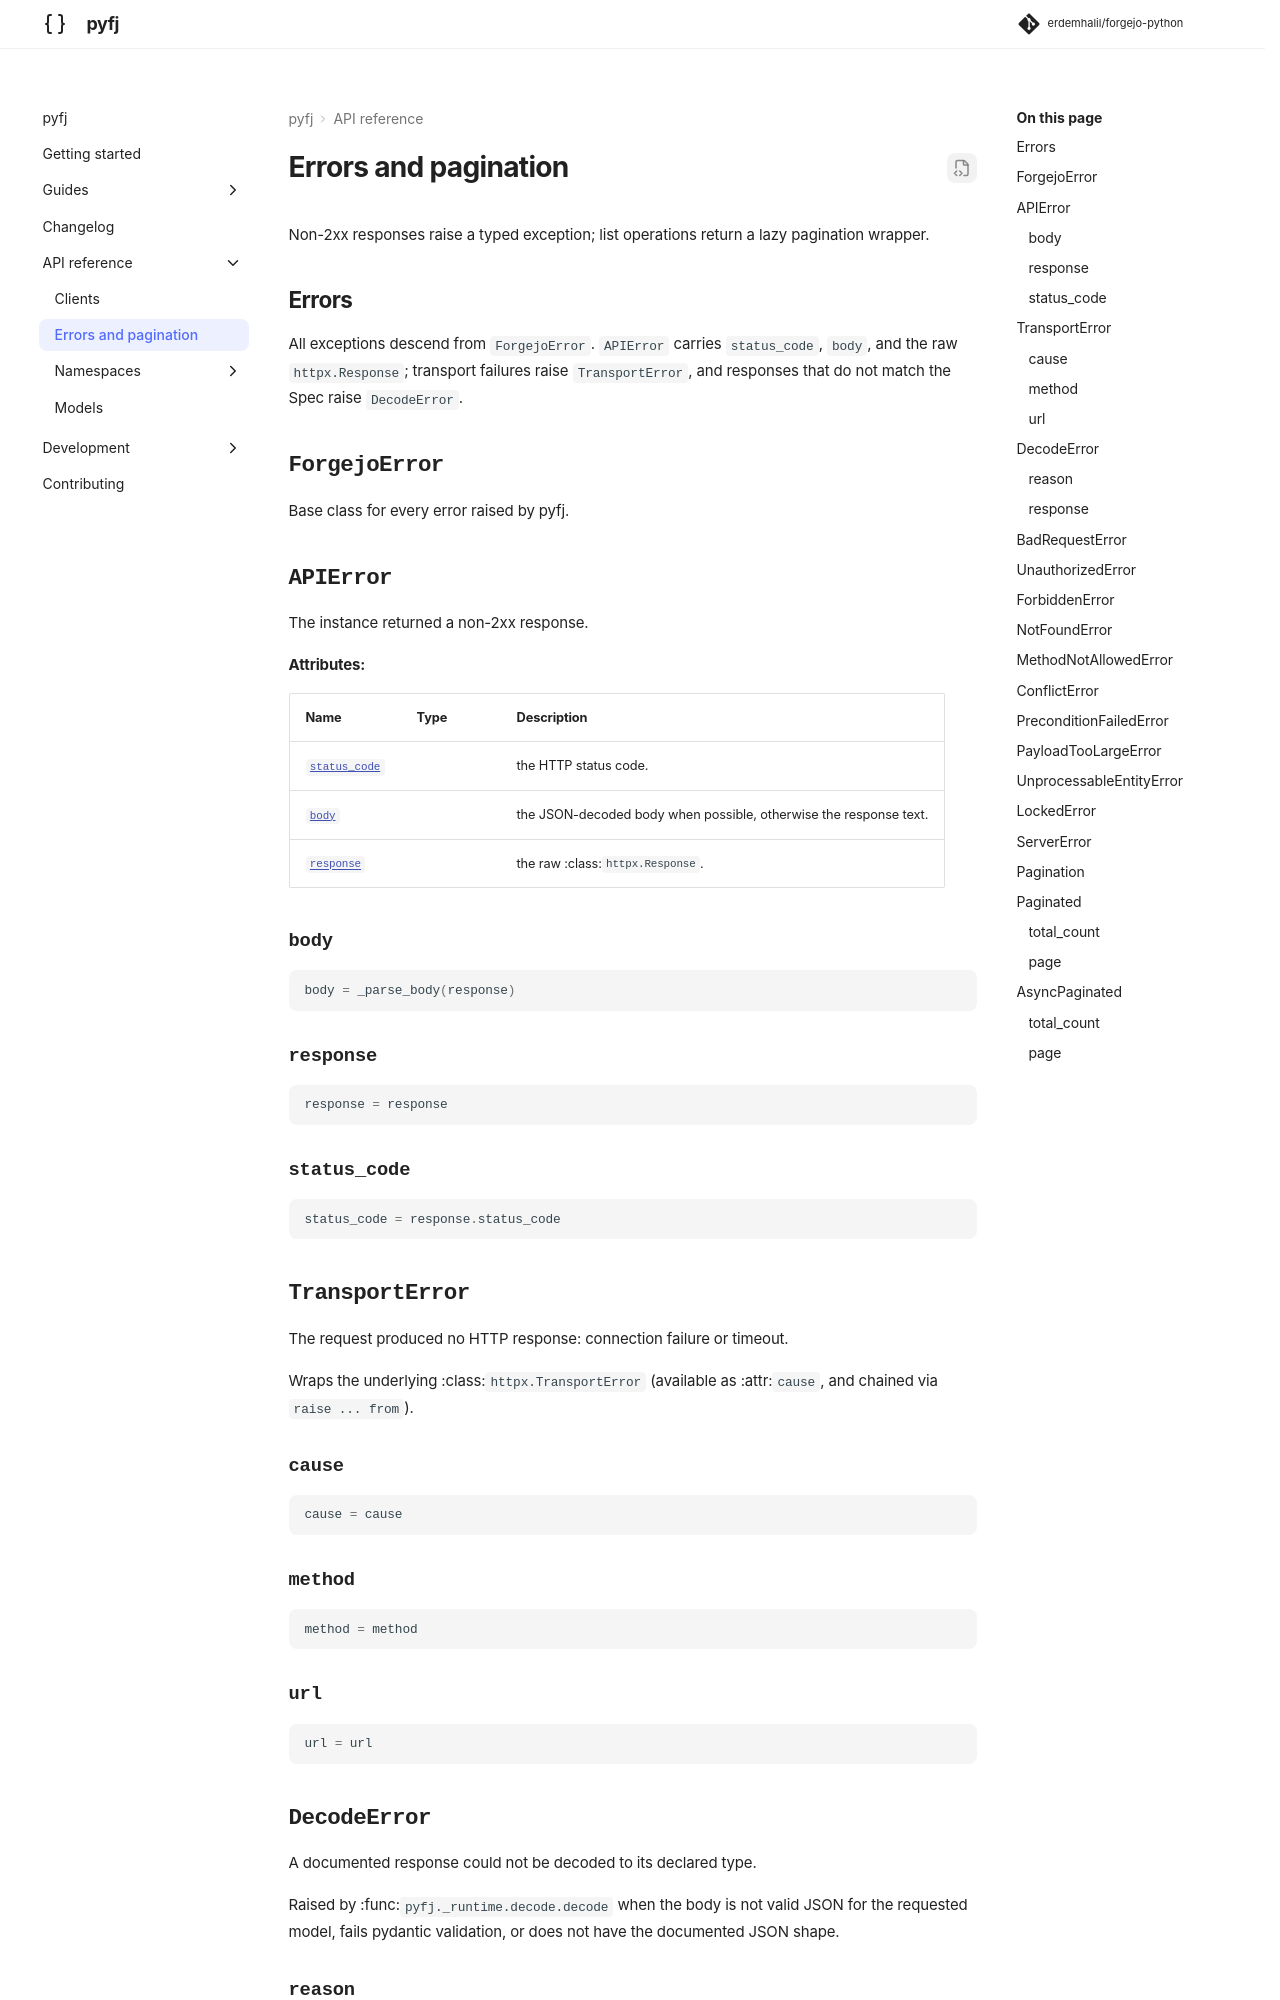

repository: erdemhalil/forgejo-python · page: 0.1/reference/runtime/index.html · generator: mkdocs

---
title: "Errors and pagination"
description: "The exception hierarchy and the pagination wrappers returned by list operations."
---

# Errors and pagination

Non-2xx responses raise a typed exception; list operations return a lazy pagination wrapper.
